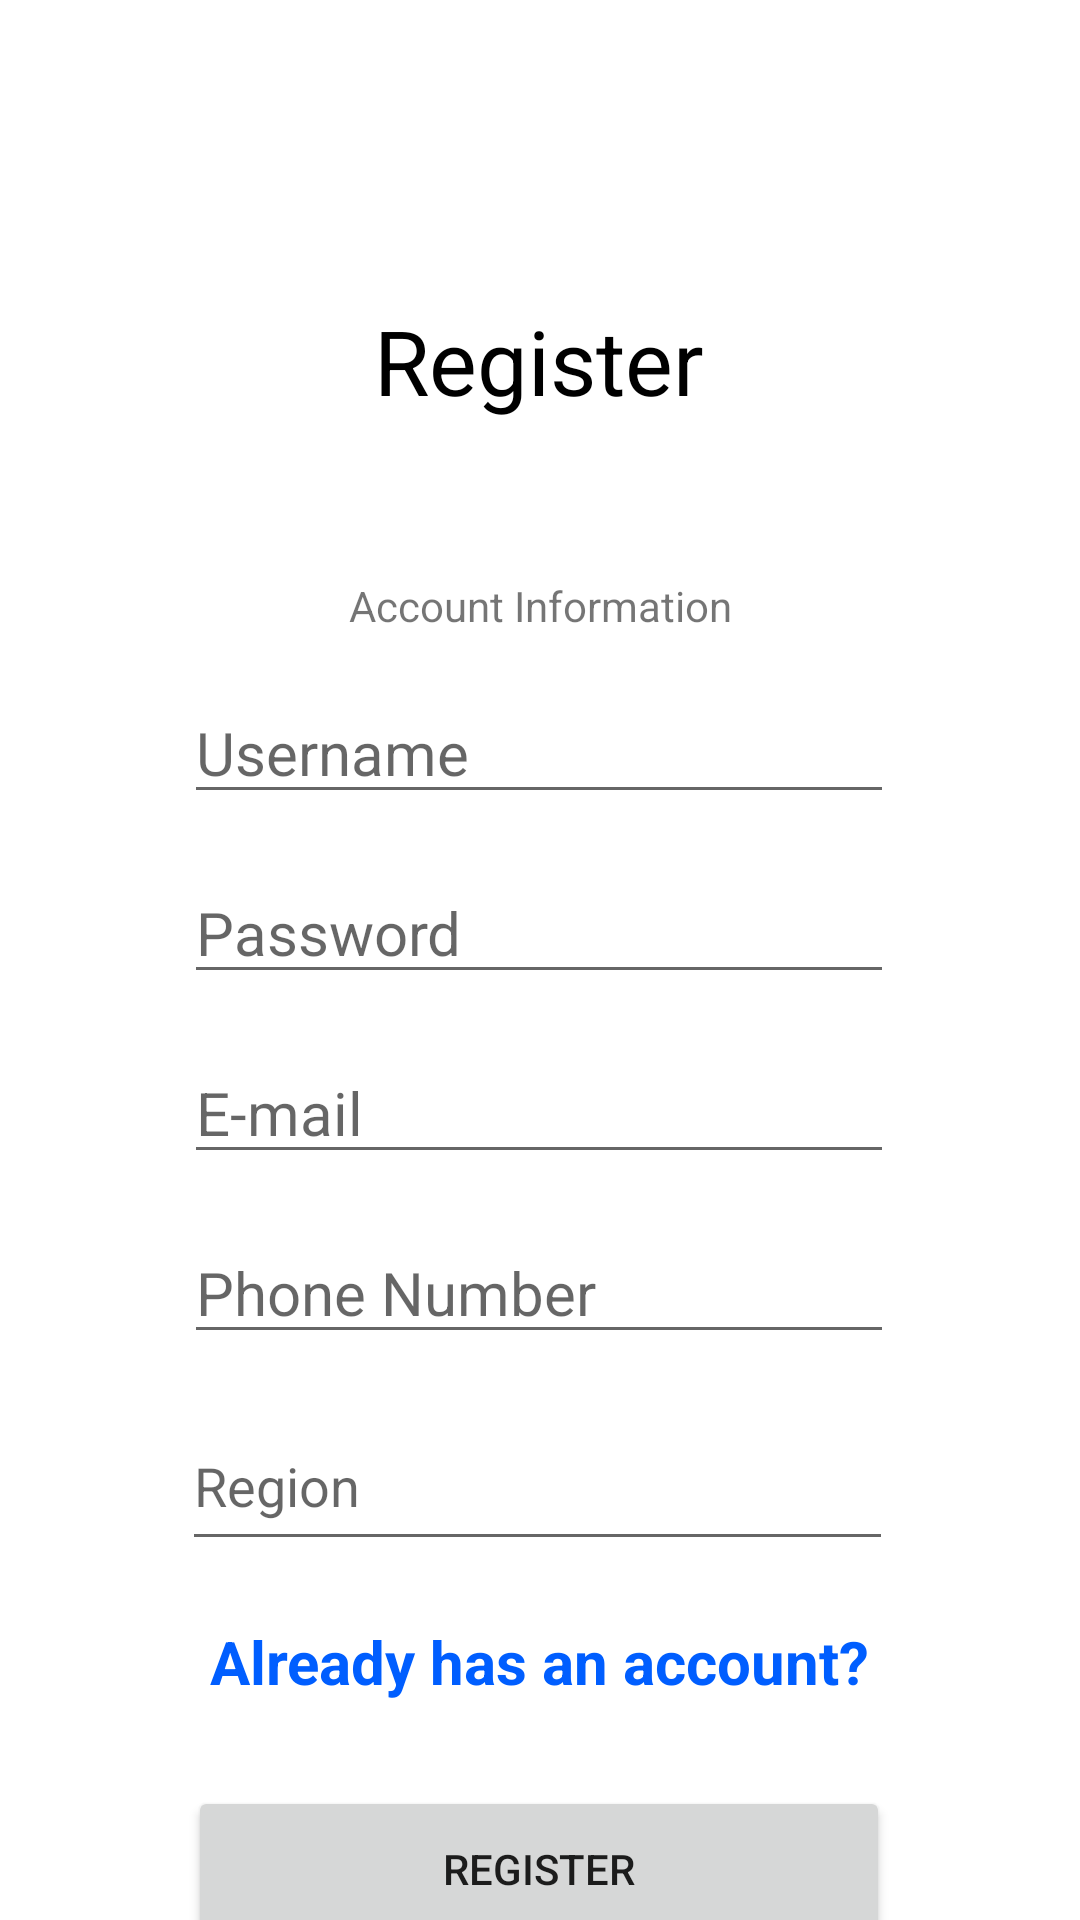

Write the Android layout XML for this screen, with the resource values it uses.
<!-- AndroidManifest.xml: application theme Theme.AssignmentTM1 -->
<!-- res/layout/activity_register.xml -->
<?xml version="1.0" encoding="utf-8"?>
<androidx.constraintlayout.widget.ConstraintLayout xmlns:android="http://schemas.android.com/apk/res/android"
    xmlns:app="http://schemas.android.com/apk/res-auto"
    xmlns:tools="http://schemas.android.com/tools"
    android:layout_width="match_parent"
    android:layout_height="match_parent"
    tools:context=".RegisterActivity">

    <TextView
        android:id="@+id/tv_home_welcome"
        android:layout_width="wrap_content"
        android:layout_height="wrap_content"
        android:layout_marginTop="100dp"
        android:text="Register"
        android:textSize="30sp"
        app:layout_constraintEnd_toEndOf="parent"
        app:layout_constraintHorizontal_bias="0.498"
        app:layout_constraintStart_toStartOf="parent"
        app:layout_constraintTop_toTopOf="parent"
        android:textColor="@color/black"/>

    <EditText
        android:id="@+id/et_regis_un"
        android:layout_width="wrap_content"
        android:layout_height="wrap_content"
        android:layout_marginTop="16dp"
        android:ems="10"
        android:hint="Username"
        android:inputType="textPersonName"
        android:textSize="20sp"
        app:layout_constraintEnd_toEndOf="parent"
        app:layout_constraintHorizontal_bias="0.497"
        app:layout_constraintStart_toStartOf="parent"
        app:layout_constraintTop_toBottomOf="@+id/tv_regis_accInfo" />

    <EditText
        android:id="@+id/et_regis_pw"
        android:layout_width="wrap_content"
        android:layout_height="wrap_content"
        android:layout_marginTop="16dp"
        android:ems="10"
        android:hint="Password"
        android:inputType="textPassword"
        android:textSize="20sp"
        app:layout_constraintEnd_toEndOf="parent"
        app:layout_constraintHorizontal_bias="0.497"
        app:layout_constraintStart_toStartOf="parent"
        app:layout_constraintTop_toBottomOf="@+id/et_regis_un" />

    <EditText
        android:id="@+id/et_regis_em"
        android:layout_width="wrap_content"
        android:layout_height="wrap_content"
        android:layout_marginTop="16dp"
        android:ems="10"
        android:hint="E-mail"
        android:inputType="textEmailAddress"
        android:textSize="20sp"
        app:layout_constraintEnd_toEndOf="parent"
        app:layout_constraintHorizontal_bias="0.497"
        app:layout_constraintStart_toStartOf="parent"
        app:layout_constraintTop_toBottomOf="@+id/et_regis_pw" />

    <EditText
        android:id="@+id/et_regis_phone"
        android:layout_width="wrap_content"
        android:layout_height="wrap_content"
        android:layout_marginTop="16dp"
        android:ems="10"
        android:hint="Phone Number"
        android:inputType="phone"
        android:textSize="20sp"
        app:layout_constraintEnd_toEndOf="parent"
        app:layout_constraintHorizontal_bias="0.497"
        app:layout_constraintStart_toStartOf="parent"
        app:layout_constraintTop_toBottomOf="@+id/et_regis_em" />

    <Button
        android:id="@+id/btn_regis"
        android:layout_width="234dp"
        android:layout_height="55dp"
        android:layout_marginTop="28dp"
        android:text="REGISTER"
        app:layout_constraintEnd_toEndOf="parent"
        app:layout_constraintHorizontal_bias="0.497"
        app:layout_constraintStart_toStartOf="parent"
        app:layout_constraintTop_toBottomOf="@+id/tv_login" />

    <TextView
        android:id="@+id/tv_regis_accInfo"
        android:layout_width="wrap_content"
        android:layout_height="wrap_content"
        android:layout_marginTop="52dp"
        android:text="Account Information"
        app:layout_constraintEnd_toEndOf="parent"
        app:layout_constraintStart_toStartOf="parent"
        app:layout_constraintTop_toBottomOf="@+id/tv_home_welcome" />

    <TextView
        android:id="@+id/tv_login"
        android:layout_width="wrap_content"
        android:layout_height="wrap_content"
        android:layout_marginTop="20dp"
        android:text="Already has an account?"
        android:textSize="20sp"
        android:textStyle="bold"
        android:textColor="@color/blue"
        app:layout_constraintEnd_toEndOf="parent"
        app:layout_constraintStart_toStartOf="parent"
        app:layout_constraintTop_toBottomOf="@+id/et_regis_region" />

    <EditText
        android:id="@+id/et_regis_region"
        android:layout_width="237dp"
        android:layout_height="53dp"
        android:layout_marginTop="16dp"
        android:ems="10"
        android:hint="Region"
        android:inputType="textPersonName"
        app:layout_constraintEnd_toEndOf="parent"
        app:layout_constraintHorizontal_bias="0.494"
        app:layout_constraintStart_toStartOf="parent"
        app:layout_constraintTop_toBottomOf="@+id/et_regis_phone" />

</androidx.constraintlayout.widget.ConstraintLayout>
<!-- resources referenced by this layout -->
<resources>
  <color name="black">#FF000000</color>
  <color name="blue">#005EFF</color>
  <style name="Theme.AssignmentTM1" parent="Theme.MaterialComponents.DayNight.DarkActionBar">
          
          <item name="colorPrimary">@color/purple_500</item>
          <item name="colorPrimaryVariant">@color/purple_700</item>
          <item name="colorOnPrimary">@color/white</item>
          
          <item name="colorSecondary">@color/teal_200</item>
          <item name="colorSecondaryVariant">@color/teal_700</item>
          <item name="colorOnSecondary">@color/black</item>
          
          <item name="android:statusBarColor">?attr/colorPrimaryVariant</item>
          
      </style>
  <color name="purple_500">#FF6200EE</color>
  <color name="purple_700">#FF3700B3</color>
  <color name="white">#FFFFFFFF</color>
  <color name="teal_200">#FF03DAC5</color>
  <color name="teal_700">#FF018786</color>
</resources>
